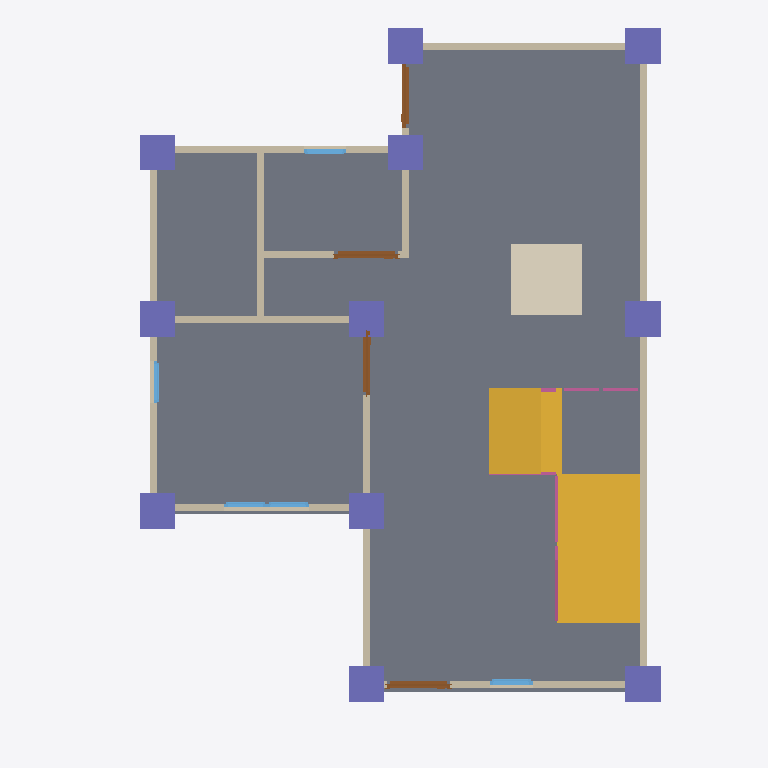
Plan cut of the same IFC building model at storey 'GF' (level 0.00 m, cut at 1.40 m), seen from above with north up, elements coloured by IFC class: 13 walls (beige), 11 columns (violet), 5 windows (light blue), 4 doors (brown), 4 railings (pink), 2 slabs (grey), 2 stair flights (yellow), 1 covering (cream). Cut surfaces are drawn darker.
Extent 10.0 m × 10.0 m × 7.1 m (x, y, z). Storeys (3): GF at 0.00 m; 2F at 3.00 m; 3F at 6.00 m. Elements (109): 28 IfcWall, 23 IfcColumn, 18 IfcBeam, 12 IfcWindow, 11 IfcDoor, 8 IfcRailing, 3 IfcCovering, 3 IfcSlab, 2 IfcStairFlight, 1 IfcRoof.

HEADER;
FILE_DESCRIPTION(('ViewDefinition[DesignTransferView]'),'2;1');
FILE_NAME('S05 - Activity.ifc','2025-09-08T15:11:38+08:00',(''),(''),'IfcOpenShell 0.8.3-post1','Bonsai 0.8.3-post1','');
FILE_SCHEMA(('IFC4'));
ENDSEC;
DATA;
#1=IFCPROJECT('3A7Dh9qi95XfEAO8Wz96cV',$,'My Project',$,$,$,$,(#14,#26),#9);
#31=IFCSITE('2_NnBeoxj06etBhgP4W5cW',$,'My Site',$,$,#54,$,$,$,$,$,$,$,$);
#37=IFCBUILDING('1sBi1c5Gb80uSs9XVP7v$r',$,'My Building',$,$,#60,$,$,$,$,$,$);
#43=IFCBUILDINGSTOREY('14f1FQ16z4cO4Yvlrr$Gmz',$,'2F',$,$,#3036,$,$,$,$);
#67=IFCBUILDINGSTOREY('3mriL4$Mj2WPXWxG4_H0ww',$,'GF',$,$,#83,$,$,$,$);
#3212=IFCBUILDINGSTOREY('37mlBMQ3D2zwdtCq8vQ2zr',$,'3F',$,$,#3233,$,$,$,$);
#1293=IFCSLAB('285arkPRH5Te7hKN1hwe_7',$,'Slab',$,$,#12511,#1308,$,$);
#10629=IFCSTAIRFLIGHT('0lzpM2aaP1vPm3Tvjya_6A',$,'StairFlight',$,$,#12521,#10638,$,$,$,$,$,$);
#11441=IFCSLAB('3J0RHBgsz2suBVbT5JXCMM',$,'Slab',$,$,#12516,#11456,$,$);
#11378=IFCSTAIRFLIGHT('0nCwqRUq56nPcXttRIAw4f',$,'StairFlight',$,$,#12526,#11386,$,$,$,$,$,$);
#6174=IFCCOVERING('1i1q1IFWP2IfwP7f60DLhv',$,'Covering',$,$,#6182,#6189,$,$);
#584=IFCWALL('2PToOv0kbEwPOIAkiO6giJ',$,'Wall',$,$,#595,#590,$,$);
#684=IFCWALL('3IL1t0RYzEBf4Ll_F$fedx',$,'Wall',$,$,#959,#690,$,$);
#609=IFCWALL('1sPbjYF1HCYesOwezbyH$e',$,'Wall',$,$,#868,#615,$,$);
#659=IFCWALL('26uQCj5fLDxet6qHZdLPnM',$,'Wall',$,$,#670,#665,$,$);
#12648=IFCCOLUMN('3ACFu0E9r5VRgQMoIem$7z',$,'Column',$,$,#13037,#12659,$,$);
#12582=IFCCOLUMN('1d8iC4TCPEFh_Tq70WkIVm',$,'Column',$,$,#12589,#12593,$,$);
#12917=IFCCOLUMN('08nZ7Gh79C9epcU$_zdRf5',$,'Column',$,$,#13424,#12928,$,$);
#12560=IFCCOLUMN('3raPI$UTr6LQG7_2ljT7Lu',$,'Column',$,$,#12567,#12571,$,$);
#12670=IFCCOLUMN('1PQOlh0BL01OVa_gV8BTzq',$,'Column',$,$,#12677,#12681,$,$);
#12780=IFCCOLUMN('0KQLYUgtDCLe_PL7Eu4f2h',$,'Column',$,$,#12787,#12791,$,$);
#12802=IFCCOLUMN('1z479uel5BUfPg0mKoPc7H',$,'Column',$,$,#12809,#12813,$,$);
#13038=IFCCOLUMN('2gLKbT5GLBOBJ09EtmJhw7',$,'Column',$,$,#13414,#13049,$,$);
#12961=IFCCOLUMN('0XJE5UQzL20vGDVbh3h4Ok',$,'Column',$,$,#13409,#12972,$,$);
#12537=IFCCOLUMN('2JoZE7puLB$AcLqwWjt1Fg',$,'Column',$,$,#12545,#12549,$,$);
#12714=IFCCOLUMN('3S8XVltB9AfwEXeHNni8cB',$,'Column',$,$,#13419,#12725,$,$);
#1062=IFCWALL('0MIBVcPQD5l8rVSODSb8_m',$,'Wall',$,$,#1073,#1068,$,$);
#1140=IFCWALL('0qziFmBoL4rA5o2SwaVqBP',$,'Wall',$,$,#1151,#1146,$,$);
#91=IFCWALL('306He8XQH3Je85u4aQmcAc',$,'Wall',$,$,#104,#99,$,$);
#2518=IFCWALL('0Cyl9kY0r4qx89GdoVjZBO',$,'Wall',$,$,#2529,#2524,$,$);
#734=IFCWALL('3ar7H$ECrBgBaJ1nJJU3uY',$,'Wall',$,$,#1023,#740,$,$);
#1037=IFCWALL('2jAaY9Hm58P8tQo9U02zCI',$,'Wall',$,$,#1048,#1043,$,$);
#1203=IFCWALL('2JPLAP5l91Dfi13WlXlwVG',$,'Wall',$,$,#1982,#1209,$,$);
#1178=IFCWALL('3Z9$m9IxH4_ubSvEP8vQng',$,'Wall',$,$,#1747,#1184,$,$);
#1720=IFCDOOR('2p02VvTGbAIuJ8ChG3bwZm',$,'Door',$,$,#1773,#1728,$,2.0,0.899999976158142,$,$,$);
#1509=IFCDOOR('3zdAfocMT96u7dR$mhGa40',$,'Door',$,$,#1572,#1517,$,2.0,0.899999976158142,$,$,$);
#1671=IFCDOOR('2GeCj_QTTCF95ldKYQyvMb',$,'Door',$,$,#1719,#1679,$,2.0,0.899999976158142,$,$,$);
#1573=IFCDOOR('06FM84kob8bxyyBtt6TUpy',$,'Door',$,$,#1621,#1581,$,2.0,0.899999976158142,$,$,$);
#12387=IFCRAILING('0YnBdim4XDpehSpO30Jm_m',$,'Railing',$,'FRAMELESS_PANEL',#12506,#12396,$,.USERDEFINED.);
#2384=IFCWINDOW('0dGyWe54v8mO$_YNO_91Py',$,'Window',$,$,#2448,#2393,$,0.899999976158142,0.600000023841858,$,$,$);
#11748=IFCRAILING('0FJ09u5df5guy0g$aaQ7FH',$,'Railing',$,'FRAMELESS_PANEL',#12496,#11757,$,.USERDEFINED.);
#2637=IFCWINDOW('1vNAnNJ6n4jftQkPgVlDxe',$,'Window',$,$,#2701,#2646,$,0.899999976158142,0.600000023841858,$,$,$);
#2962=IFCWINDOW('2o$XCxh3P9_hQlhN40aH7R',$,'Window',$,$,#3026,#2971,$,0.899999976158142,0.600000023841858,$,$,$);
#2702=IFCWINDOW('213WR8Nhv02Pq7VAYSGeOa',$,'Window',$,$,#2750,#2710,$,0.899999976158142,0.600000023841858,$,$,$);
#2832=IFCWINDOW('3Y09Ut19T2nu7Qlt1U2eFX',$,'Window',$,$,#2880,#2840,$,0.899999976158142,0.600000023841858,$,$,$);
#12257=IFCRAILING('1KmRPE2A5EFfka7EjLB7ae',$,'Railing',$,'FRAMELESS_PANEL',#12278,#12266,$,.USERDEFINED.);
#12471=IFCRAILING('0dnhLjy0f6YhHc9871eVK3',$,'Railing',$,'FRAMELESS_PANEL',#12531,#12484,$,.USERDEFINED.);
#634=IFCWALL('1uYb333M96$gY3S6OFL8W6',$,'Wall',$,$,#900,#640,$,$);
ENDSEC;